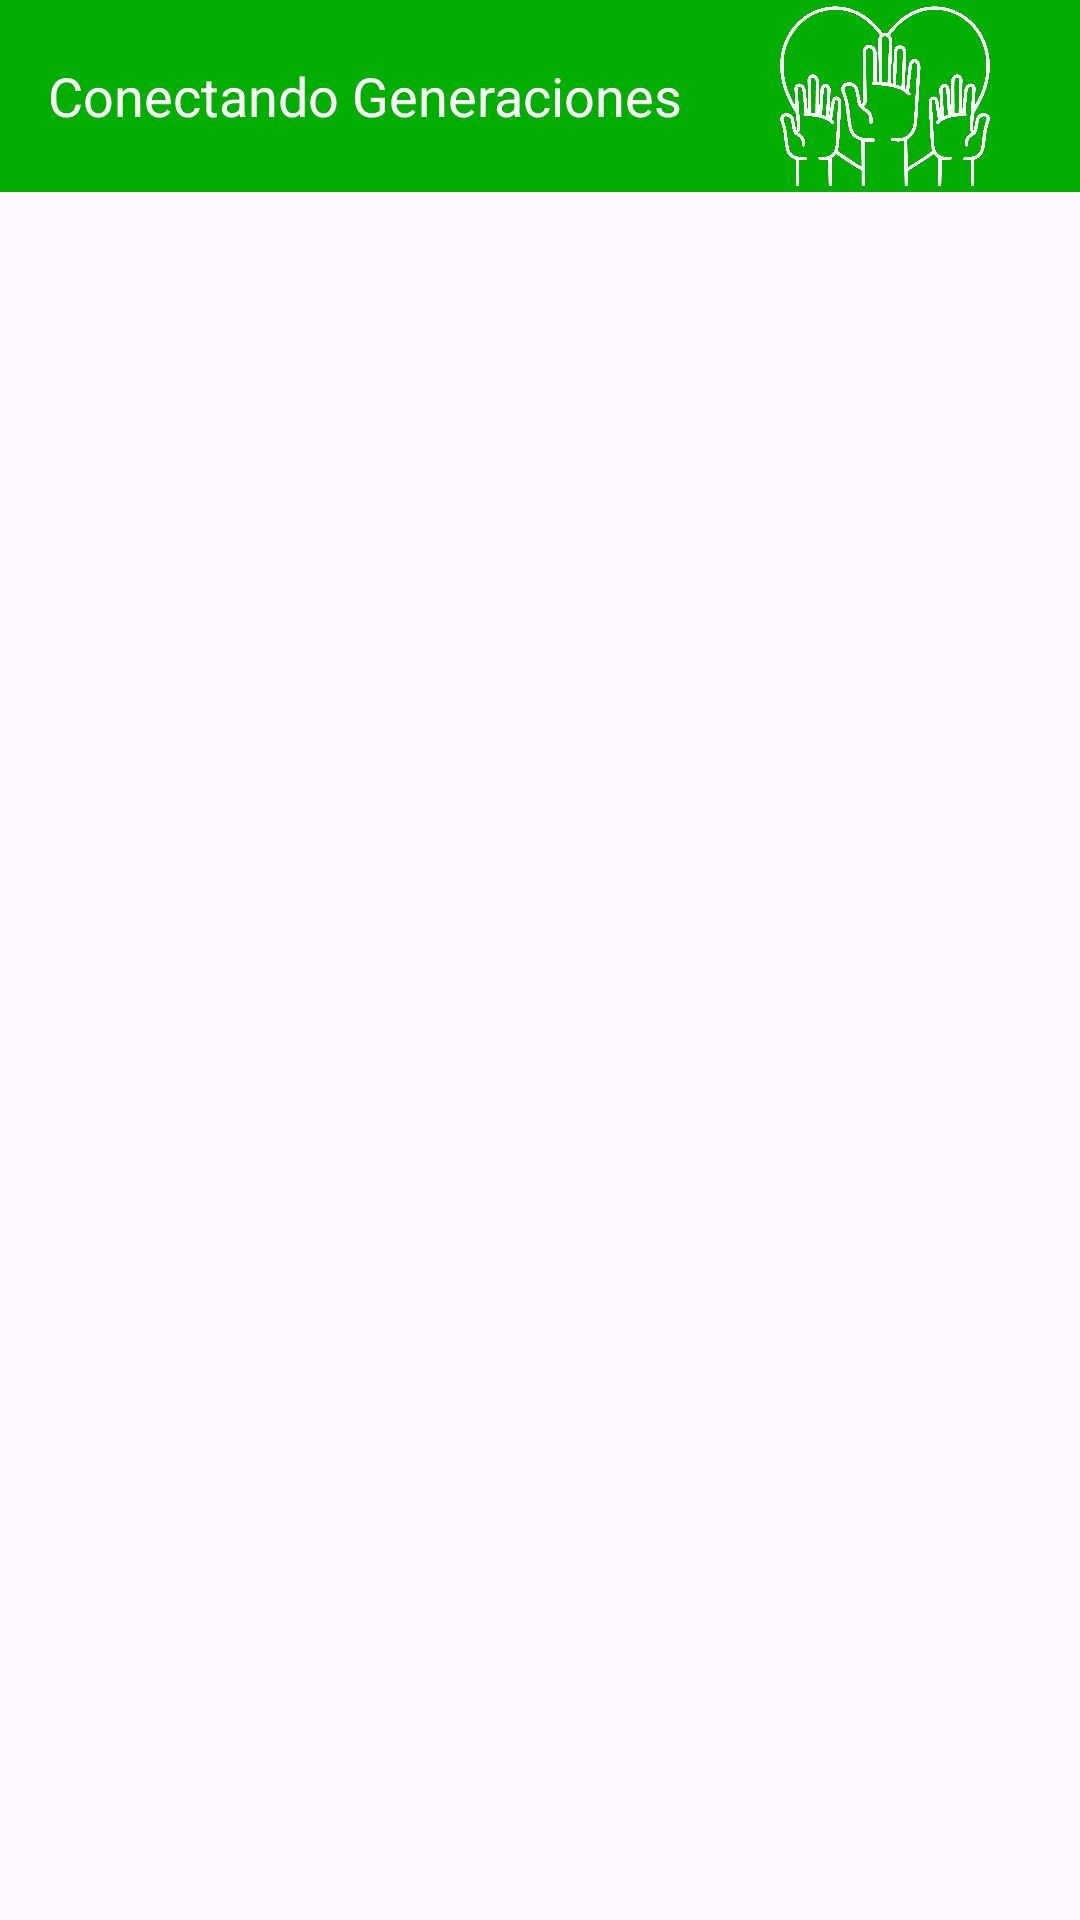

Write the Android layout XML for this screen, with the resource values it uses.
<!-- AndroidManifest.xml: application theme Theme.TPINT_Grupo2 -->
<!-- res/layout/fragment_barra_superior.xml -->
<?xml version="1.0" encoding="utf-8"?>
<androidx.constraintlayout.widget.ConstraintLayout xmlns:android="http://schemas.android.com/apk/res/android"
    xmlns:app="http://schemas.android.com/apk/res-auto"
    xmlns:tools="http://schemas.android.com/tools"
    android:layout_width="match_parent"
    android:layout_height="wrap_content">

    <com.google.android.material.appbar.MaterialToolbar
        android:id="@+id/toolbar3"
        android:layout_width="match_parent"
        android:layout_height="?actionBarSize"
        android:background="@color/verde_tb"
        app:layout_constraintEnd_toEndOf="parent"
        app:layout_constraintStart_toStartOf="parent"
        app:layout_constraintTop_toTopOf="parent"
        app:title="Conectando Generaciones"
        app:titleTextAppearance="@style/TextAppearance.AppCompat.Medium"
        app:titleTextColor="@color/white">

        <ImageView
            android:id="@+id/icono_menu"
            android:layout_width="70dp"
            android:layout_height="60dp"
            android:layout_gravity="right"
            android:layout_marginEnd="30dp"
            android:contentDescription="Conectando Generaciones"
            android:src="@mipmap/icono_blanco"
            tools:ignore="RtlHardcoded" />

    </com.google.android.material.appbar.MaterialToolbar>

</androidx.constraintlayout.widget.ConstraintLayout>
<!-- resources referenced by this layout -->
<resources>
  <color name="verde_tb">#02AF01</color>
  <color name="white">#FFFFFFFF</color>
  <!-- mipmap icono_blanco: png bitmap (mipmap-hdpi, 110627 bytes) -->
  <style name="Theme.TPINT_Grupo2" parent="Base.Theme.TPINT_Grupo2" />
  <style name="Base.Theme.TPINT_Grupo2" parent="Theme.Material3.DayNight.NoActionBar">
          
          
          <item name="android:statusBarColor">@color/verde_tb</item>
  
      </style>
</resources>
